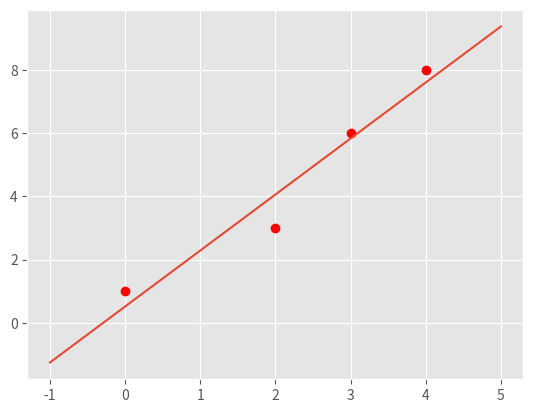
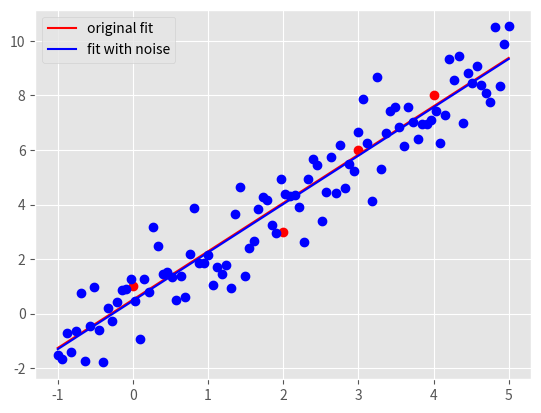

These charts were generated, in order, by the following Python code:

import pandas as pd
import numpy as np
import matplotlib.pyplot as plt
import time


###########################################
#	    	Main Driver Function       	  #
###########################################


if __name__ == '__main__':

	# =============part c: Plot data and the optimal linear fit=================
	# NOTE: to finish this part, you need to finish the part(a) of this part
	# 		first

	# load the four data points of tihs problem
	X = np.array([0, 2, 3, 4])
	y = np.array([1, 3, 6, 8])

	# plot four data points on the plot
	plt.style.use('ggplot')
	plt.plot(X, y, 'ro')


	# TODO: replace the m_opt and b_opt with the solution you obtained from
	# 		part (a), note that y = mx + b
	m_opt = 62./35
	b_opt = 18./35


	# TODO: generate 100 points along the line of optimal linear fit.

	# HINT:
	#	1) Use np.linspace to get the x-coordinate of 100 points
	#	2) Calculate the y-coordinate of those 100 points with the m_opt and
	#	   b_opt, remember y = mx+b.
	#	3) Use a.reshape(-1,1), where a is a np.array, to reshape the array
	#	   to appropraite shape for generating plot

	X_space = np.linspace(-1, 5, num=100).reshape(-1, 1)
	y_space = (m_opt * X_space + b_opt).reshape(-1, 1)

	# plot the optimal learn fit you obtained and save it to your current
	# folder
	plt.plot(X_space, y_space)
	plt.savefig('hw1pr2c.png', format='png')
	plt.close()


	# =============part d: Optimal linear fit with random data points=================

	# variables to start with
	mu, sigma, sampleSize = 0, 1, 100

	noise = np.random.normal(mu, sigma, sampleSize).reshape(-1, 1)
	y_space_rand = m_opt * X_space + b_opt + noise
	X_space_stacked = np.hstack((np.ones_like(y_space), X_space))
	W_opt = np.linalg.solve(X_space_stacked.T @ X_space_stacked,
	X_space_stacked.T @ y_space_rand)
	b_rand_opt, m_rand_opt = W_opt.item(0), W_opt.item(1)
	# calculate predicted values
	y_pred_rand = np.array([m_rand_opt * x + b_rand_opt for x in X_space]).reshape(-1, 1)


	# generate plots with legend
	plt.plot(X, y, 'ro')
	orig_plot, = plt.plot(X_space, y_space, 'r')
	plt.plot(X_space, y_space_rand, 'bo')
	rand_plot, = plt.plot(X_space, y_pred_rand, 'b')
	plt.legend((orig_plot, rand_plot), \
	('original fit', 'fit with noise'), loc = 'best')
	plt.savefig('hw1pr2d.png', format='png')
	plt.close()
